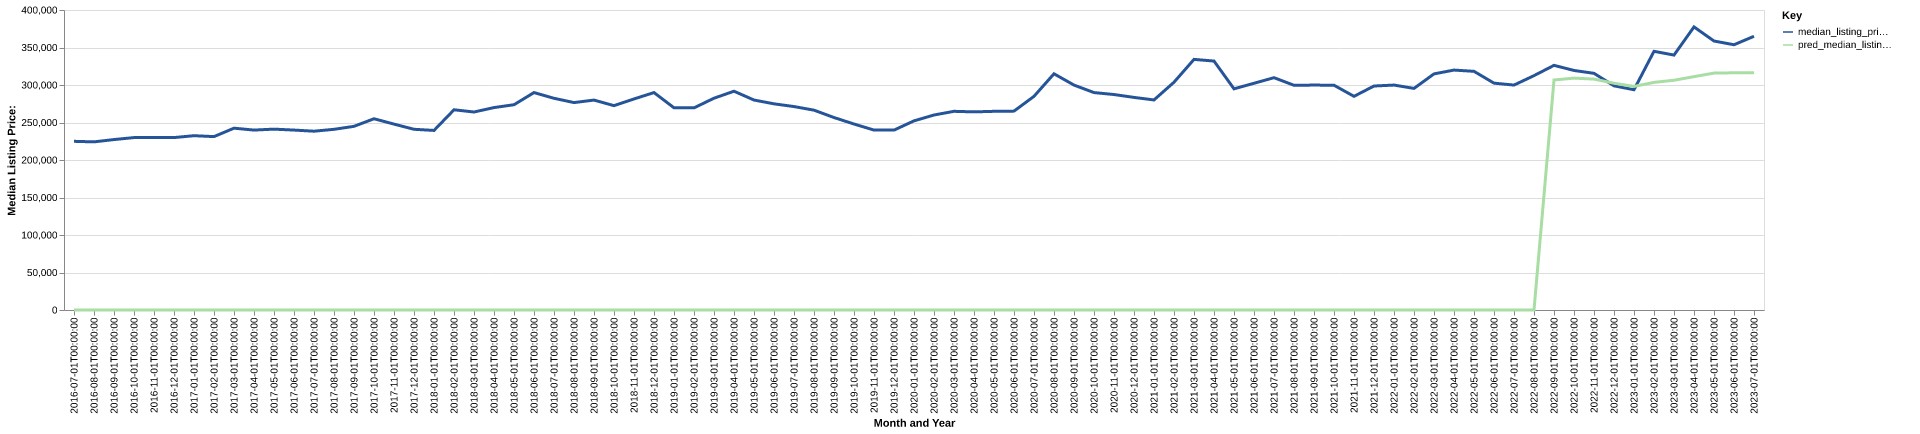

Values plotted in this chart, from the file beside it:
date, time_idx, median_listing_price, thirty_year_interest_rate_five, month, county_name, active_listing_count, median_days_on_market, pred_median_listing_price, month_year
2016-07-01, 0, 224900, 3.72, 7, goodhue, mn, 220.0, 64.0, 0, Jul-2016
2016-08-01, 1, 224175, 3.73, 8, goodhue, mn, 213.0, 63.0, 0, Aug-2016
2016-09-01, 2, 227250, 3.66, 9, goodhue, mn, 230.0, 61.0, 0, Sep-2016
2016-10-01, 3, 229900, 3.64, 10, goodhue, mn, 207.0, 73.0, 0, Oct-2016
2016-11-01, 4, 229900, 3.66, 11, goodhue, mn, 192.0, 81.0, 0, Nov-2016
2016-12-01, 5, 229900, 3.48, 12, goodhue, mn, 175.0, 99.0, 0, Dec-2016
2017-01-01, 6, 232400, 3.45, 1, goodhue, mn, 137.0, 100.0, 0, Jan-2017
2017-02-01, 7, 231200, 3.5, 2, goodhue, mn, 135.0, 88.0, 0, Feb-2017
2017-03-01, 8, 242425, 3.52, 3, goodhue, mn, 151.0, 65.0, 0, Mar-2017
2017-04-01, 9, 239900, 4.03, 4, goodhue, mn, 161.0, 52.0, 0, Apr-2017
2017-05-01, 10, 241150, 4.32, 5, goodhue, mn, 164.0, 58.0, 0, May-2017
2017-06-01, 11, 239900, 4.2, 6, goodhue, mn, 164.0, 60.0, 0, Jun-2017
2017-07-01, 12, 238400, 4.19, 7, goodhue, mn, 173.0, 60.0, 0, Jul-2017
2017-08-01, 13, 240900, 4.3, 8, goodhue, mn, 175.0, 60.0, 0, Aug-2017
2017-09-01, 14, 244900, 4.1, 9, goodhue, mn, 160.0, 59.0, 0, Sep-2017
2017-10-01, 15, 255000, 4.05, 10, goodhue, mn, 171.0, 55.0, 0, Oct-2017
2017-11-01, 16, 247868, 3.94, 11, goodhue, mn, 163.0, 60.0, 0, Nov-2017
2017-12-01, 17, 240950, 4.03, 12, goodhue, mn, 139.0, 70.0, 0, Dec-2017
2018-01-01, 18, 239425, 3.93, 1, goodhue, mn, 119.0, 79.0, 0, Jan-2018
2018-02-01, 19, 266950, 3.83, 2, goodhue, mn, 123.0, 83.0, 0, Feb-2018
2018-03-01, 20, 264000, 3.94, 3, goodhue, mn, 134.0, 70.0, 0, Mar-2018
2018-04-01, 21, 269900, 3.95, 4, goodhue, mn, 141.0, 52.0, 0, Apr-2018
2018-05-01, 22, 273700, 3.99, 5, goodhue, mn, 163.0, 45.0, 0, May-2018
2018-06-01, 23, 289900, 4.15, 6, goodhue, mn, 173.0, 51.0, 0, Jun-2018
2018-07-01, 24, 282275, 4.4, 7, goodhue, mn, 178.0, 67.0, 0, Jul-2018
2018-08-01, 25, 276563, 4.46, 8, goodhue, mn, 188.0, 66.0, 0, Aug-2018
2018-09-01, 26, 279900, 4.58, 9, goodhue, mn, 198.0, 69.0, 0, Sep-2018
2018-10-01, 27, 272450, 4.66, 10, goodhue, mn, 205.0, 71.0, 0, Oct-2018
2018-11-01, 28, 281400, 4.62, 11, goodhue, mn, 182.0, 75.0, 0, Nov-2018
2018-12-01, 29, 289900, 4.54, 12, goodhue, mn, 157.0, 86.0, 0, Dec-2018
2019-01-01, 30, 269600, 4.6, 1, goodhue, mn, 138.0, 95.0, 0, Jan-2019
2019-02-01, 31, 269500, 4.72, 2, goodhue, mn, 126.0, 103.0, 0, Feb-2019
2019-03-01, 32, 282386, 4.9, 3, goodhue, mn, 132.0, 96.0, 0, Mar-2019
2019-04-01, 33, 291711, 4.94, 4, goodhue, mn, 151.0, 77.0, 0, Apr-2019
2019-05-01, 34, 279950, 4.75, 5, goodhue, mn, 164.0, 39.0, 0, May-2019
2019-06-01, 35, 274900, 4.51, 6, goodhue, mn, 181.0, 37.0, 0, Jun-2019
2019-07-01, 36, 271250, 4.41, 7, goodhue, mn, 200.0, 44.0, 0, Jul-2019
2019-08-01, 37, 266455, 4.41, 8, goodhue, mn, 208.0, 51.0, 0, Aug-2019
2019-09-01, 38, 256636, 4.2, 9, goodhue, mn, 206.0, 59.0, 0, Sep-2019
2019-10-01, 39, 247975, 4.14, 10, goodhue, mn, 206.0, 67.0, 0, Oct-2019
2019-11-01, 40, 239900, 3.84, 11, goodhue, mn, 197.0, 71.0, 0, Nov-2019
2019-12-01, 41, 239850, 3.81, 12, goodhue, mn, 167.0, 80.0, 0, Dec-2019
2020-01-01, 42, 252175, 3.75, 1, goodhue, mn, 154.0, 86.0, 0, Jan-2020
2020-02-01, 43, 260000, 3.73, 2, goodhue, mn, 146.0, 96.0, 0, Feb-2020
2020-03-01, 44, 264900, 3.78, 3, goodhue, mn, 156.0, 62.0, 0, Mar-2020
2020-04-01, 45, 264175, 3.75, 4, goodhue, mn, 146.0, 68.0, 0, Apr-2020
2020-05-01, 46, 264900, 3.74, 5, goodhue, mn, 161.0, 50.0, 0, May-2020
2020-06-01, 47, 265175, 3.72, 6, goodhue, mn, 166.0, 49.0, 0, Jun-2020
2020-07-01, 48, 284900, 3.49, 7, goodhue, mn, 138.0, 57.0, 0, Jul-2020
2020-08-01, 49, 314950, 3.65, 8, goodhue, mn, 127.0, 61.0, 0, Aug-2020
2020-09-01, 50, 299900, 3.33, 9, goodhue, mn, 142.0, 47.0, 0, Sep-2020
2020-10-01, 51, 289900, 3.28, 10, goodhue, mn, 138.0, 50.0, 0, Oct-2020
2020-11-01, 52, 287300, 3.21, 11, goodhue, mn, 128.0, 57.0, 0, Nov-2020
2020-12-01, 53, 283450, 3.07, 12, goodhue, mn, 103.0, 70.0, 0, Dec-2020
2021-01-01, 54, 280075, 2.99, 1, goodhue, mn, 71.0, 78.0, 0, Jan-2021
2021-02-01, 55, 303700, 2.93, 2, goodhue, mn, 60.0, 59.0, 0, Feb-2021
2021-03-01, 56, 334143, 2.88, 3, goodhue, mn, 56.0, 47.0, 0, Mar-2021
2021-04-01, 57, 331935, 2.84, 4, goodhue, mn, 56.0, 35.0, 0, Apr-2021
2021-05-01, 58, 294900, 2.71, 5, goodhue, mn, 70.0, 24.0, 0, May-2021
2021-06-01, 59, 302300, 2.79, 6, goodhue, mn, 74.0, 29.0, 0, Jun-2021
... 25 more rows
